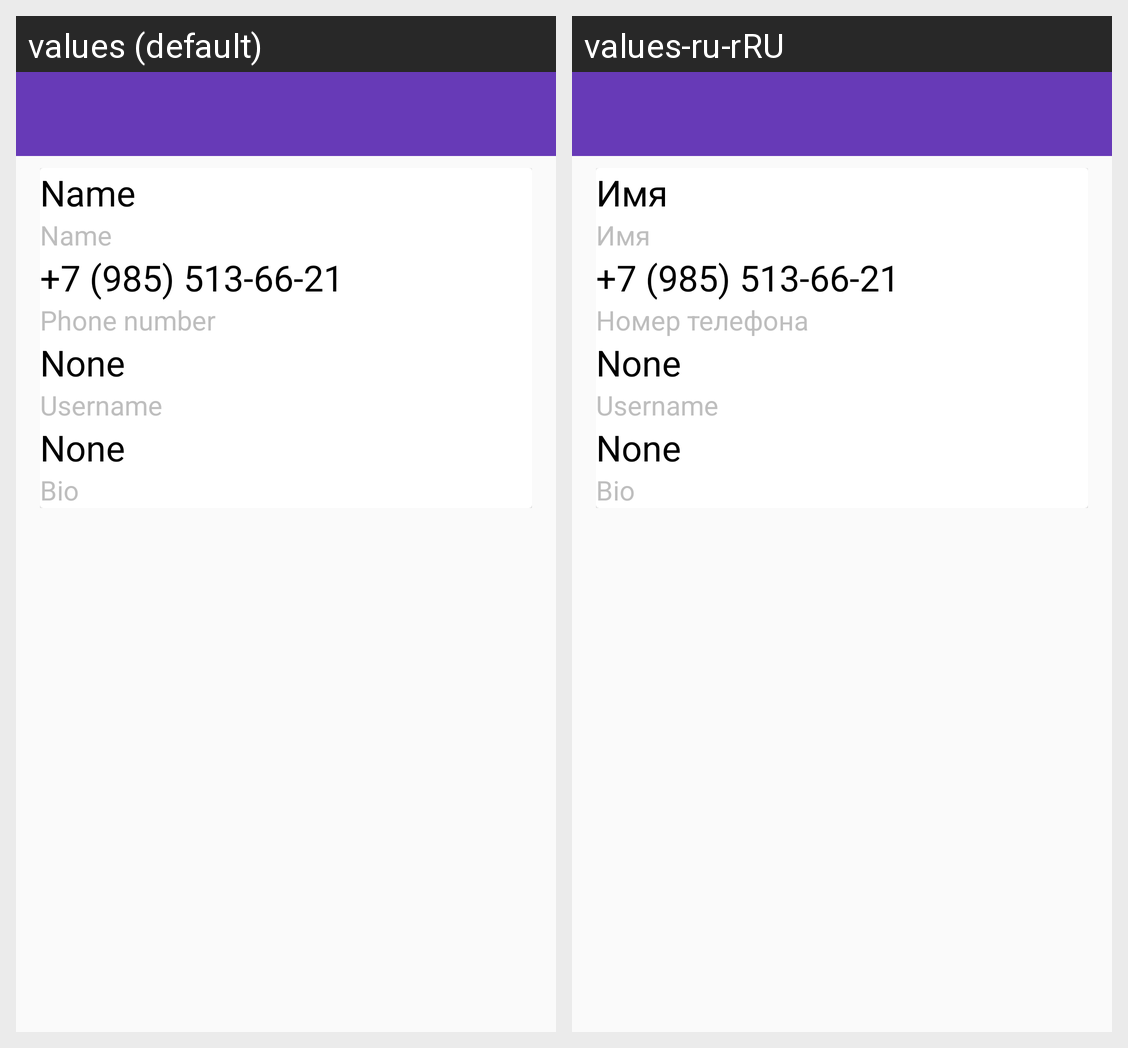

Locale-by-locale string values for the Android screen shown in this grid:
Android screen res/layout/activity_settings.xml rendered under 2 locales, left to right: values (default), values-ru-rRU. Device: Nexus 5 (rendered at 1080×1920; each locale shown at half size, 540×960, under a caption strip naming it); theme AppTheme.NoActionBar.
Strings drawn on this screen, with the default value and each locale's value (text and hints the layout hard-codes, and strings that could not be matched under every locale, appear in the picture but are not listed):

tv_name
  values: Name
  values-ru-rRU: Имя

phone_number_example
  values: +7 (985) 513-66-21
  values-ru-rRU: +7 (985) 513-66-21  [not translated; the default value is used]

text_phone_number
  values: Phone number
  values-ru-rRU: Номер телефона

text_none
  values: None
  values-ru-rRU: None

text_username
  values: Username
  values-ru-rRU: Username
